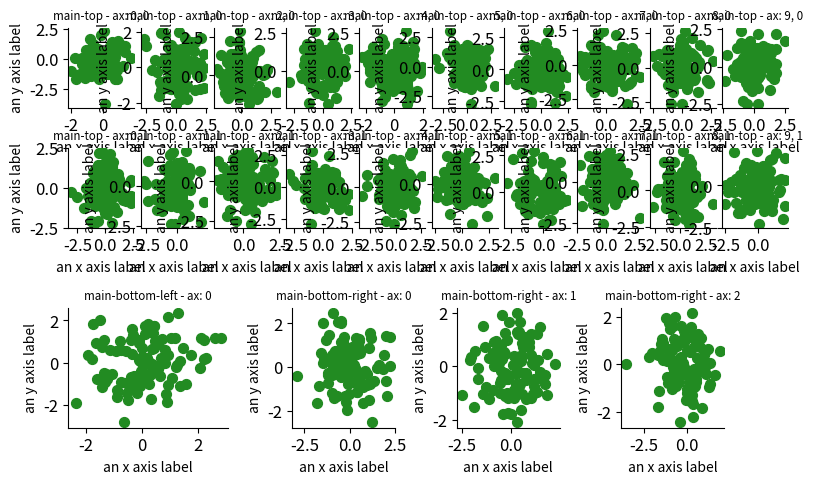

Reproduce this figure in Python.
from typing import Union

import numpy as np
import matplotlib.pyplot as plt
import scipy.stats
import copy

##############################
###   GENERAL PLOTTING FUNCTIONS
##############################
from matplotlib import font_manager
from matplotlib.transforms import Bbox


def plot_settings():
    figure = {
        'dpi': 500,  ## figure dots per inch
    }
    axes = {
        'titlesize': 'small',  ## fontsize of the axes title
        'spines.right': False,
        'spines.top': False,
    }

    xticks = {
        'labelsize': 'large',  ## fontsize of the tick labels
        'bottom': True
    }

    yticks = {
        'labelsize': 'large',  ## fontsize of the tick labels
        'left': True,
    }

    # font = {'family': 'sans-serif',
    #         # 'weight' : 'bold',
    #         # 'size'   : 7
    #         }

    # plt.rc('font', **font)  # controls default text sizes
    plt.rc('axes', **axes)  # fontsize of the axes title
    plt.rc('xtick', **xticks)  # fontsize of the tick labels
    plt.rc('ytick', **yticks)  # fontsize of the tick labels

    import matplotlib as mpl

    mpl.rcParams.update({
        'xtick.bottom': True,
        'ytick.left': True,
        'figure.subplot.wspace': .01,
        'figure.subplot.hspace': .01,
    })


def despine(ax, keep=[], remove=[]):
    '''Remove top and right spines'''
    ax.spines['top'].set_visible(False)
    ax.spines['right'].set_visible(False)
    for k in keep:
        ax.spines[k].set_visible(True)
    for r in remove:
        ax.spines[r].set_visible(False)


def naked(ax):
    '''Remove all spines, ticks and labels'''
    for ax_name in ['top', 'bottom', 'right', 'left']:
        ax.spines[ax_name].set_visible(False)
    ax.set_xticks([])
    ax.set_yticks([])
    ax.set_xlabel('')
    ax.set_ylabel('')


def set_fontsize(font_size=12):
    '''Set font size for all text elements'''
    plt.rcParams['font.size'] = font_size
    plt.rcParams['axes.autolimit_mode'] = 'data'  # default: 'data'
    params = {'legend.fontsize': font_size,  # set for all kinds of text elements
              'axes.labelsize': font_size,
              'axes.titlesize': font_size,
              'xtick.labelsize': font_size,
              'ytick.labelsize': font_size}
    plt.rcParams.update(params)
    print(f'Font size is set to {font_size}')


def equal_xy_lims(ax, start_zero=False):
    '''Set xlim equal to ylim (by their max)'''
    xlims = ax.get_xlim()
    ylims = ax.get_ylim()
    max_outer_lim = np.maximum(xlims[1], ylims[1])
    min_inner_lim = np.minimum(xlims[0], ylims[0])

    if start_zero:
        ax.set_xlim([0, max_outer_lim])
        ax.set_ylim([0, max_outer_lim])
    else:
        ax.set_xlim([min_inner_lim, max_outer_lim])
        ax.set_ylim([min_inner_lim, max_outer_lim])


def equal_lims_two_axs(ax1, ax2):
    '''Set xlim equal to ylim across two axes'''
    xlim_1 = ax1.get_xlim()
    xlim_2 = ax2.get_xlim()
    ylim_1 = ax1.get_ylim()
    ylim_2 = ax2.get_ylim()

    new_x_min = np.minimum(xlim_1[0], xlim_2[0])
    new_x_max = np.maximum(xlim_1[1], xlim_2[1])
    new_y_min = np.minimum(ylim_1[0], ylim_2[0])
    new_y_max = np.maximum(ylim_1[1], ylim_2[1])

    ax1.set_xlim([new_x_min, new_x_max])
    ax2.set_xlim([new_x_min, new_x_max])
    ax1.set_ylim([new_y_min, new_y_max])
    ax2.set_ylim([new_y_min, new_y_max])


def equal_lims_n_axs(ax_list):
    '''Set ax lims equal across list of ax, but xlim and ylim are seperate here'''
    for i_ax, ax in enumerate(ax_list):
        x_min, x_max = ax.get_xlim()
        y_min, y_max = ax.get_ylim()

        if i_ax == 0:
            x_min_min = copy.deepcopy(x_min)
            x_max_max = copy.deepcopy(x_max)
            y_min_min = copy.deepcopy(y_min)
            y_max_max = copy.deepcopy(y_max)

        else:
            if x_min < x_min_min:
                x_min_min = copy.deepcopy(x_min)
            if x_max > x_max_max:
                x_max_max = copy.deepcopy(x_max)
            if y_min < y_min_min:
                y_min_min = copy.deepcopy(y_min)
            if y_max > y_max_max:
                y_max_max = copy.deepcopy(y_max)

    for ax in ax_list:
        ax.set_xlim([x_min_min, x_max_max])
        ax.set_ylim([y_min_min, y_max_max])


def remove_xticklabels(ax):
    '''remove x ticklabels but keep ticks'''
    ax.set_xticklabels(['' for x in ax.get_xticklabels()])


def remove_yticklabels(ax):
    '''remove y ticklabels but keep ticks'''
    ax.set_yticklabels(['' for x in ax.get_yticklabels()])


def remove_both_ticklabels(ax):
    '''both x and y'''
    remove_xticklabels(ax)
    remove_yticklabels(ax)


##############################
###   SPECIFIC FUNCTIONS FOR THIS TUTORIAL
##############################

def plot_sin_one_period(ax=None, n_tp=500, phase=0, alpha=1, colour='k'):
    '''Create sine over 1 period with offset phase'''
    if ax is None:
        ax = plt.subplot(111)

    t_array = np.linspace(0, 2 * np.pi, n_tp)
    sin_array = np.sin(t_array + phase)

    ax.plot(t_array, sin_array, linewidth=3, alpha=alpha, c=colour)
    ax.set_xlabel('Time (s)')
    ax.set_ylabel('Activation (a.u.)')
    ax.set_title('Some simple graphs', y=1.05, fontdict={'weight': 'bold'})


def plot_normal_distr(ax=None, n_tp=500, mean_distr=0, std_distr=1, alpha=1, colour='k'):
    '''Create sine over 1 period with offset phase'''
    if ax is None:
        ax = plt.subplot(111)

    t_array = np.linspace(-3, 3, n_tp)
    norm_array = scipy.stats.norm.pdf(t_array, loc=mean_distr, scale=std_distr)

    ax.plot(t_array, norm_array, linewidth=3, alpha=alpha, c=colour)
    ax.set_xlabel('Some variable')
    ax.set_ylabel('PDF')


def plot_brown_proc(ax_trace=None, ax_hist=None, var=1, n_steps=500,
                    plot_ylabel=True, colour='k'):
    '''Sample brownian motion & plot trace and histogram'''
    gauss_samples = np.random.randn(n_steps) * np.sqrt(var)
    brown_motion = np.cumsum(gauss_samples)
    time_array = np.arange(n_steps)

    if ax_trace is None or ax_hist is None:
        fig, ax = plt.subplots(1, 2)
        ax_trace, ax_hist = ax

    ax_trace.plot(time_array, brown_motion, linewidth=2, c=colour)
    ax_trace.set_xlabel('Iteration')
    if plot_ylabel:
        ax_trace.set_ylabel('Activity')

    ax_hist.hist(brown_motion, bins=np.linspace(-100, 100, 30),
                 facecolor=colour, edgecolor='k', linewidth=1)
    ax_hist.set_xlabel('Activity')
    if plot_ylabel:
        ax_hist.set_ylabel('Frequency')


# [redacted]

def add_scale_bar(ax, loc: tuple, length: tuple, bartype: str = "L", text: Union[str, tuple, list] = 'scalebar',
                  **kwargs):
    """
    Add a scale bar of the specified type to the ax object provided.

    :param ax:
    :param loc:
    :param length: length of scalebar line if L type: index 0 is the y scalebar and index 1 is the x scalebar.
    :param bartype:
    :param text: textlabel for scale bars. if L type: index 0 is the y scalebar and index 1 is the x scalebar.
    :param kwargs:
        text_offset: ratio to offset the text labels for the scalebars
        lw: linewidth of the scalebar
    """

    _xlims_original = ax.get_xlim()

    text_offset = [1] * len(text) if not 'text_offset' in kwargs else kwargs['text_offset']
    # text_offset_2 = [1] * len(text) if not 'text_offset_2' in kwargs else kwargs['text_offset_2']
    lw = 0.75 if not 'lw' in kwargs else kwargs['lw']
    fs = 10 if not 'fs' in kwargs else kwargs['fs']
    if bartype == 'L':
        ax.plot([loc[0]] * 2, [loc[1] - (length[0] * 0), loc[1] - (length[0] * 0) + length[0]], color='black',
                clip_on=False, lw=lw, solid_capstyle='butt')  # y axis sbar
        ax.plot((loc[0], loc[0] + length[1]), [loc[1]] * 2, color='black', clip_on=False, lw=lw, solid_capstyle='butt')  # x axis sbar
        assert type(text) is not str, 'incorrect type for L scalebar text provided.'
        assert len(text) == 2, 'L scalebar text argument must be of length: 2'

        ax.text(x=loc[0] - text_offset[0], y=loc[1], s=text[0], fontsize=fs, rotation=0, clip_on=False, horizontalalignment='right')  # y sbar text
        ax.text(x=loc[0], y=loc[1] - text_offset[1], s=text[1], fontsize=fs, rotation=0, clip_on=False, horizontalalignment='left')  # x sbar text
    elif bartype == '|':
        ax.plot([loc[0]] * 2, [loc[1] - (length[0] * 0), loc[1] - (length[0] * 0) + length[0]], color='black',
                clip_on=False, lw=lw, solid_capstyle='butt')  # y axis sbar
        assert type(text) is str, f'provide str for | scalebar text: {text}'
        ax.text(x=loc[0] - text_offset[0], y=loc[1] - text_offset[1], s=text, fontsize=fs, rotation=0, clip_on=False)
    elif bartype == '_':
        ax.plot((loc[0], loc[0] + length[1]), [loc[1]] * 2, color='black', clip_on=False, lw=lw, solid_capstyle='butt')  # x axis sbar
        assert type(text) is str, f'provide str for _ scalebar text: {text}'
        ax.text(x=loc[0] - text_offset[0], y=loc[1] - text_offset[1], s=text, fontsize=fs, rotation=0, clip_on=False, horizontalalignment='right')

    else:
        raise ValueError(f'{type} not implemented currently.')

    # reset original xlims
    ax.set_xlim(_xlims_original)


def make_fig_layout(layout: dict = None, **kwargs):
    """
    main idea is that the grid dictionary contains the necessary relationships for the layout.
    layout arg:
        # panel_shape = ncols x nrows
        # bound = l, t, r, b

    """

    plot_settings()

    figsize = (8, 10) if 'figsize' not in kwargs else kwargs['figsize']
    dpi = 400 if 'dpi' not in kwargs else kwargs['dpi']

    fig = plt.figure(constrained_layout=False,  # False better when customising grids
                     figsize=figsize, dpi=dpi)  # width x height in inches

    # layout = {
    #     'topleft': {
    #         'panel_shape': (1,2),
    #         'bound': (0.05, 0.95, 0.25, 0.8)}
    # }

    axes = {}  # this is the dictionary that will collect *all* axes that are required for this plot, named as per input grid
    grids = {}
    for name, _grid in layout.items():
        wspace = 0.1 if 'wspace' not in _grid else _grid['wspace']
        hspace = 0.5 if 'hspace' not in _grid else _grid['hspace']

        gs_ = fig.add_gridspec(ncols=_grid['panel_shape'][0], nrows=_grid['panel_shape'][1],
                               left=_grid['bound'][0],
                               bottom=_grid['bound'][1],
                               right=_grid['bound'][2],
                               top=_grid['bound'][3],
                               wspace=wspace, hspace=hspace
                               )  # leave a bit of space between grids (eg left here and right in grid above)

        n_axs: int = _grid['panel_shape'][0] * _grid['panel_shape'][1]
        # _axes = {}
        if _grid['panel_shape'][0] > 1 and _grid['panel_shape'][1] > 1:
            _axes = np.empty(shape=(_grid['panel_shape'][0], _grid['panel_shape'][1]), dtype=object)
            for col in range(_grid['panel_shape'][0]):
                for row in range(_grid['panel_shape'][1]):
                    _axes[col, row] = fig.add_subplot(gs_[row, col])  # create ax by indexing grid object

        elif _grid['panel_shape'][0] > 1 or _grid['panel_shape'][1] > 1:
            _axes = np.empty(shape=(n_axs), dtype=object)
            for i in range(n_axs):
                _axes[i] = fig.add_subplot(gs_[i])  # create ax by indexing grid object

        elif _grid['panel_shape'][0] == 1 and _grid['panel_shape'][1] == 1:
            # positions = gs_.get_grid_positions(fig)
            bbox = Bbox.from_extents(_grid['bound'][0], _grid['bound'][1], _grid['bound'][2], _grid['bound'][3])
            _axes = np.empty(shape=(n_axs), dtype=object)
            ax = fig.add_subplot()
            ax.set_position(pos=bbox)
            _axes[0] = ax
            if len(_grid['panel_shape']) == 3:
                if _grid['panel_shape'][2] == 'twinx':
                    ax2 = ax.twinx()
                elif _grid['panel_shape'][2] == 'twiny':
                    ax2 = ax.twiny()
                else:
                    raise ValueError(f'provide either `twinx` or `twiny`')
                ax2.set_position(pos=bbox)
                _axes[0] = [ax, ax2]
            # _axes = ax
        else:
            raise NotImplementedError('action not implemented yet.')

        axes[name] = _axes
        grids[name] = gs_

    return fig, axes, grids


def make_random_scatter(ax, title):
    ax.scatter(np.random.randn(100), np.random.randn(100), s=50, c='forestgreen')
    ax.set_ylabel('an y axis label')
    ax.set_xlabel('an x axis label')
    ax.set_title(title)


def show_test_figure_layout(fig, axes, show=True):
    for grid, panels in axes.items():
        # print(panels)
        if len(panels) == 1:
            make_random_scatter(ax=panels[0], title=f"{grid} - ax: {0}")
        elif panels.ndim == 1:
            for i, ax in enumerate(panels):
                make_random_scatter(ax=ax, title=f"{grid} - ax: {i}")
        elif panels.ndim == 2:
            for i, axs in enumerate(panels):
                for j, ax in enumerate(axs):
                    make_random_scatter(ax=ax, title=f"{grid} - ax: {i}, {j}")

    fig.show() if show else None


def test_axes_plot(ax, show=True):
    fig, _ax = plt.subplots(figsize=(4, 4))
    _ax = ax
    fig.show() if show else None


def add_label_grid(grid, s, fig, ax, **kwargs):
    """Add text annotation in relation to a specified gridspec object."""
    fs = 15 if 'fontsize' not in kwargs else kwargs['fontsize']
    y_adjust = 0.02 if 'y_adjust' not in kwargs else kwargs['y_adjust']
    x_adjust = 0.04 if 'x_adjust' not in kwargs else kwargs['x_adjust']

    gs_ = grid
    pos = gs_.get_grid_positions(fig)
    top = np.max(pos[1])
    left = np.max(pos[2])
    xy = (left - x_adjust, top + y_adjust)
    ax.annotate(s=s, xy=xy, xycoords='figure fraction', fontsize=fs, weight='bold')


def add_label_axes(text, ax, **kwargs):
    """Add text annotation at xy coordinate (in units of figure fraction) to an axes object."""
    fs = 15 if 'fontsize' not in kwargs else kwargs['fontsize']
    y_adjust = 0.02 if 'y_adjust' not in kwargs else kwargs['y_adjust']
    x_adjust = 0.04 if 'x_adjust' not in kwargs else kwargs['x_adjust']
    if 'xy' not in kwargs:
        pos = np.array(ax.get_position())
        top = pos[1][1]
        left = pos[0][0]
        xy = (left - x_adjust, top + y_adjust)
    else:
        assert len(kwargs['xy']) == 2, 'xy coord length is not equal to 2.'
        xy = kwargs['xy']
    ax.annotate(text=text, xy=xy, xycoords='figure fraction', fontsize=fs, weight='bold')


# test scenarios
if __name__ == '__main__':
    layout = {
        'main-top': {'panel_shape': (10, 2),
                     'bound': (0.05, 0.75, 0.95, 0.95)},
        'main-bottom-left': {'panel_shape': (1, 1),
                             'bound': (0.05, 0.55, 0.25, 0.67)},
        'main-bottom-right': {'panel_shape': (3, 1),
                              'bound': (0.33, 0.55, 0.87, 0.67),
                              'wspace': 0.6}
    }

    fig, axes, grid = make_fig_layout(layout=layout, dpi=100)
    show_test_figure_layout(fig, axes=axes)
